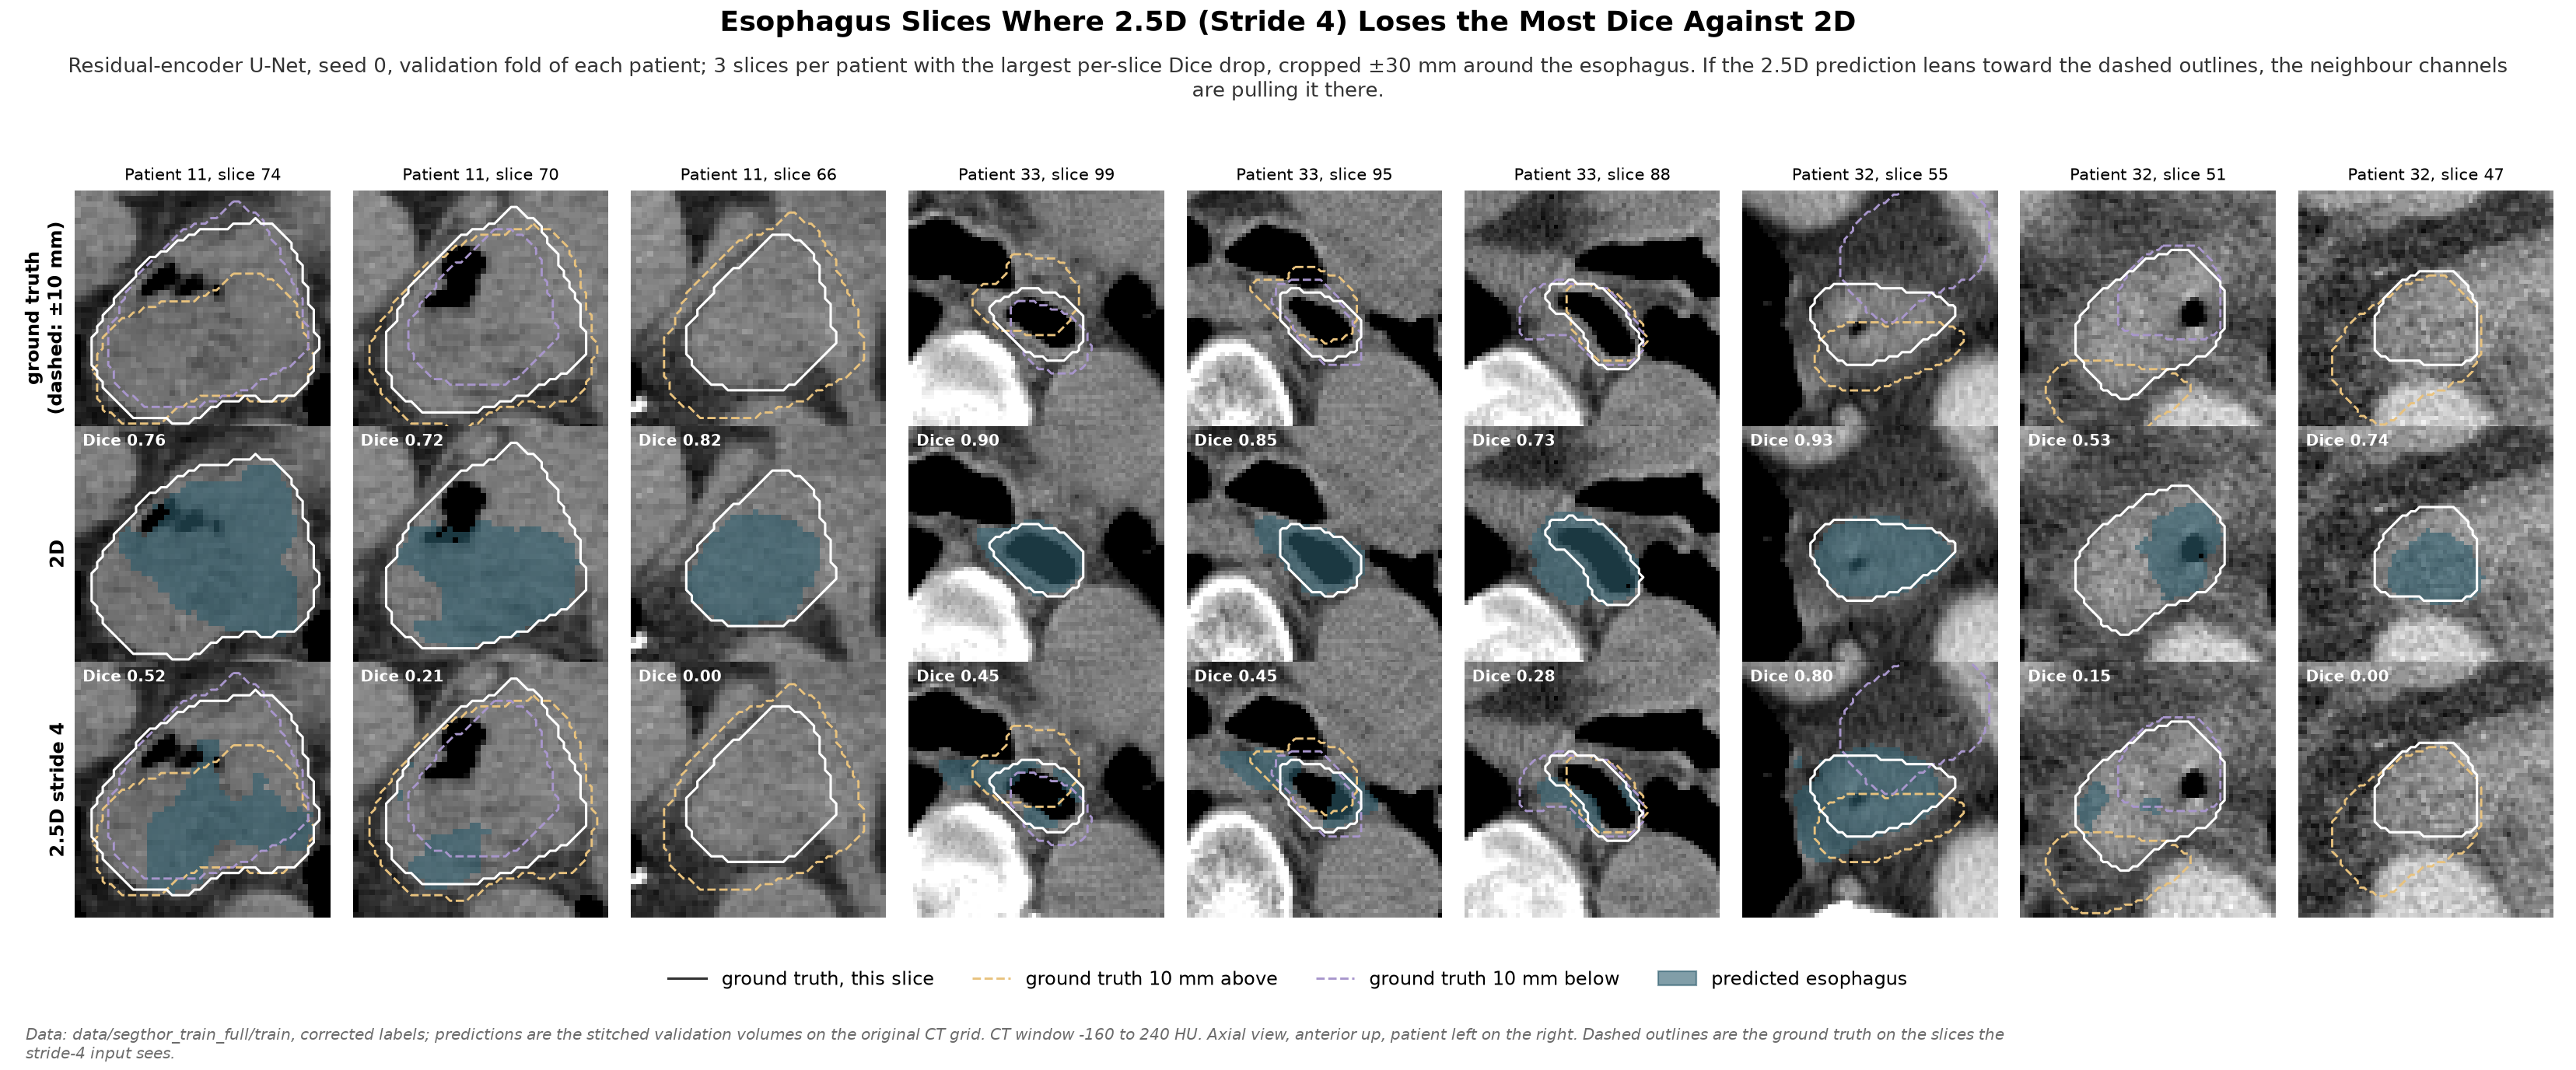

Source data for this figure (header and first rows):
patient, fold, slice, dice_2d, dice_25d, gt_pixels, pred_2d_pixels, pred_25d_pixels
Patient_11, 1, 74, 0.7621, 0.5157, 1088, 673, 378
Patient_11, 1, 70, 0.7233, 0.205, 924, 525, 110
Patient_11, 1, 66, 0.8169, 0.0, 533, 368, 0
Patient_33, 3, 99, 0.8988, 0.4499, 263, 300, 186
Patient_33, 3, 95, 0.8523, 0.4492, 229, 299, 243
Patient_33, 3, 88, 0.7328, 0.2789, 261, 424, 119
Patient_32, 3, 55, 0.9254, 0.7978, 467, 471, 641
Patient_32, 3, 51, 0.525, 0.1521, 826, 294, 68
Patient_32, 3, 47, 0.7412, 0.0, 449, 293, 0
